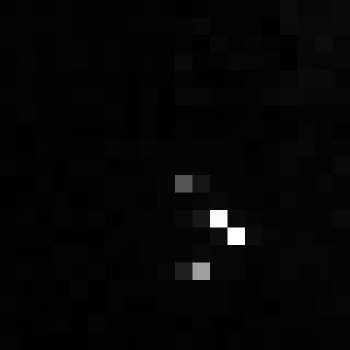

Values plotted in this chart, from the file beside it:
, xmin, ymin, lat, lon, area, perimeter, max_nanowatts, min_nanowatts, moonlight_illumination, clear_sky_confidence, mean_nanowatts
0, 1021, 3860, -6.606, -6.606, 1.0, 0.0, 26.44, 0.0, 11.86, 0.0, 1.467
